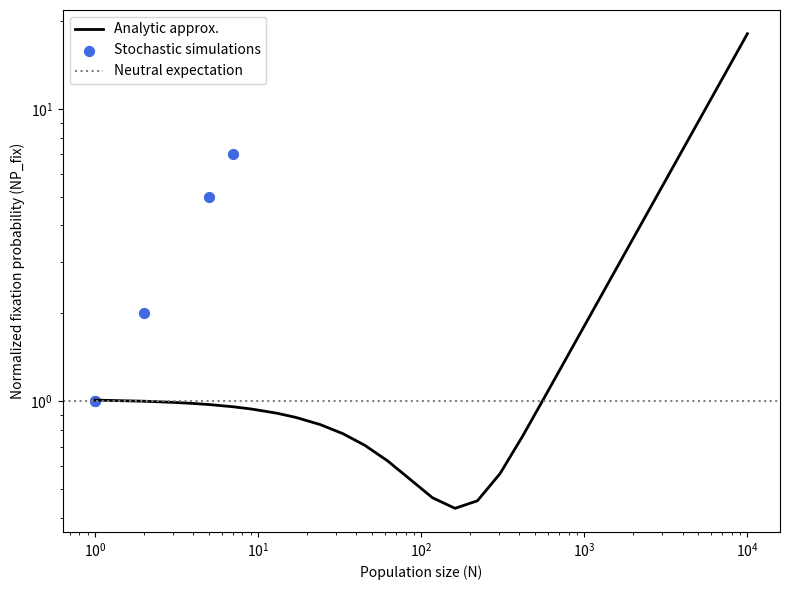

The script that saved this image:
import numpy as np
from numpy.random import poisson, binomial, multinomial
import matplotlib.pyplot as plt


class Lineage:
    def __init__(self, fitness, size, state, mutRate):
        self.fitness = fitness
        self.size = size
        self.state = np.array(state)
        self.mutRate = mutRate


def averageFitness(population):
    popN = sum(line.size for line in population.values())
    popW = sum(line.size * line.fitness for line in population.values())
    return popW / popN, popN


def assayMutationRate(population):
    popN = sum(line.size for line in population.values())
    mutN = sum(line.size for line in population.values() if line.mutRate > 1)
    return mutN / popN


def availSites(state):
    return [i for i, val in enumerate(state) if val == 0]


def mutatePopulation(population, Ub, sb, Ud, sd, mutMultiplier):
    newPopulation = dict()
    for key, line in population.items():
        mutations = poisson(line.mutRate * (Ud + Ub) * line.size)
        mutations = min(mutations, line.size)
        bMutations = binomial(mutations, Ub / (Ub + Ud))
        dMutations = mutations - bMutations
        openSites = availSites(line.state)
        if len(openSites) < bMutations + dMutations:
            continue
        mutationPositions = np.random.choice(openSites, bMutations + dMutations, replace=False)
        c = 0
        for _ in range(bMutations):
            newState = line.state.copy()
            newState[mutationPositions[c]] = sb
            c += 1
            key = tuple(newState)
            if key in newPopulation:
                newPopulation[key].size += 1
            else:
                newFit = 1 + np.sum(newState[1:])
                newPopulation[key] = Lineage(newFit, 1, newState, newState[0])
        for _ in range(dMutations):
            newState = line.state.copy()
            newState[mutationPositions[c]] = -sd
            c += 1
            key = tuple(newState)
            if key in newPopulation:
                newPopulation[key].size += 1
            else:
                newFit = 1 + np.sum(newState[1:])
                newPopulation[key] = Lineage(newFit, 1, newState, newState[0])
        newSize = line.size - bMutations - dMutations
        if newSize > 0:
            key = tuple(line.state)
            if key in newPopulation:
                newPopulation[key].size += newSize
            else:
                newPopulation[key] = Lineage(line.fitness, newSize, line.state.copy(), line.mutRate)
    return newPopulation


def wrightFisherReproduction(population, N0, Nnew, popw):
    probyList = [max(line.size / N0 * line.fitness / popw, 0.0) for line in population.values()]
    lineageList = list(population.values())
    newCountsList = multinomial(Nnew, probyList)
    newPopulation = dict()
    for i, count in enumerate(newCountsList):
        if count > 0:
            stateKey = tuple(lineageList[i].state)
            newPopulation[stateKey] = Lineage(
                lineageList[i].fitness, count, lineageList[i].state.copy(), lineageList[i].mutRate)
    return newPopulation


def simulate(popNi):
    initMutN = 1
    sb = 0.1
    sd = 0.1
    mutatorStrength = 100.0
    Ub = 1e-6
    Ud = 1e-4

    population = dict()
    wtState = np.zeros(100)
    wtState[0] = 1.0
    population[tuple(wtState)] = Lineage(1.0, popNi - initMutN, wtState, 1.0)
    mutState = wtState.copy()
    mutState[0] = mutatorStrength
    population[tuple(mutState)] = Lineage(1.0, initMutN, mutState, mutatorStrength)

    mutF = assayMutationRate(population)
    popw, popN = averageFitness(population)
    generations = 0

    while 0.0 < mutF < 1.0:
        popw, popN = averageFitness(population)
        population = wrightFisherReproduction(population, popN, popNi, popw)
        population = mutatePopulation(population, Ub, sb, Ud, sd, mutatorStrength)
        mutF = assayMutationRate(population)
        generations += 1

    return mutF == 1.0, generations, popw


def fixationProb(N, s):
    if s == 0:
        return 1 / N
    return (1 - np.exp(-2 * s)) / (1 - np.exp(-2 * N * s))


def analyticFixation(N, Udel, Uben, sben, sdel, mutFactor):
    deltaUdel = Udel * (mutFactor - 1)
    drift = fixationProb(N, -deltaUdel)
    hitchhiking = (Uben / Udel) * fixationProb(N, sben)
    return drift + hitchhiking


if __name__ == '__main__':
    Udel = 1e-4
    Uben = 1e-6
    sben = 0.1
    sdel = -0.1
    mutFactor = 100

    Ns = np.round(np.exp(np.linspace(np.log(1), np.log(10000), 30))).astype(int)

    analytic = [analyticFixation(N, Udel, Uben, sben, sdel, mutFactor) for N in Ns]
    simulated = [simulate(N) for N in Ns]
    simFixProbs = [s[0] for s in simulated]

    analyticNorm = Ns * np.array(analytic)
    simulatedNorm = Ns * np.array([1.0 if s else 0.0 for s in simFixProbs])

    plt.figure(figsize=(8, 6))
    plt.plot(Ns, analyticNorm, color='black', label='Analytic approx.', linewidth=2)
    plt.scatter(Ns, simulatedNorm, color='royalblue', label='Stochastic simulations', s=50)
    plt.axhline(1.0, linestyle='dotted', color='gray', label='Neutral expectation')
    plt.xscale('log')
    plt.yscale('log')
    plt.xlabel('Population size (N)')
    plt.ylabel('Normalized fixation probability (NP_fix)')
    plt.legend()
    plt.tight_layout()
    plt.savefig('fig1P.png', dpi=300)
    plt.show()
